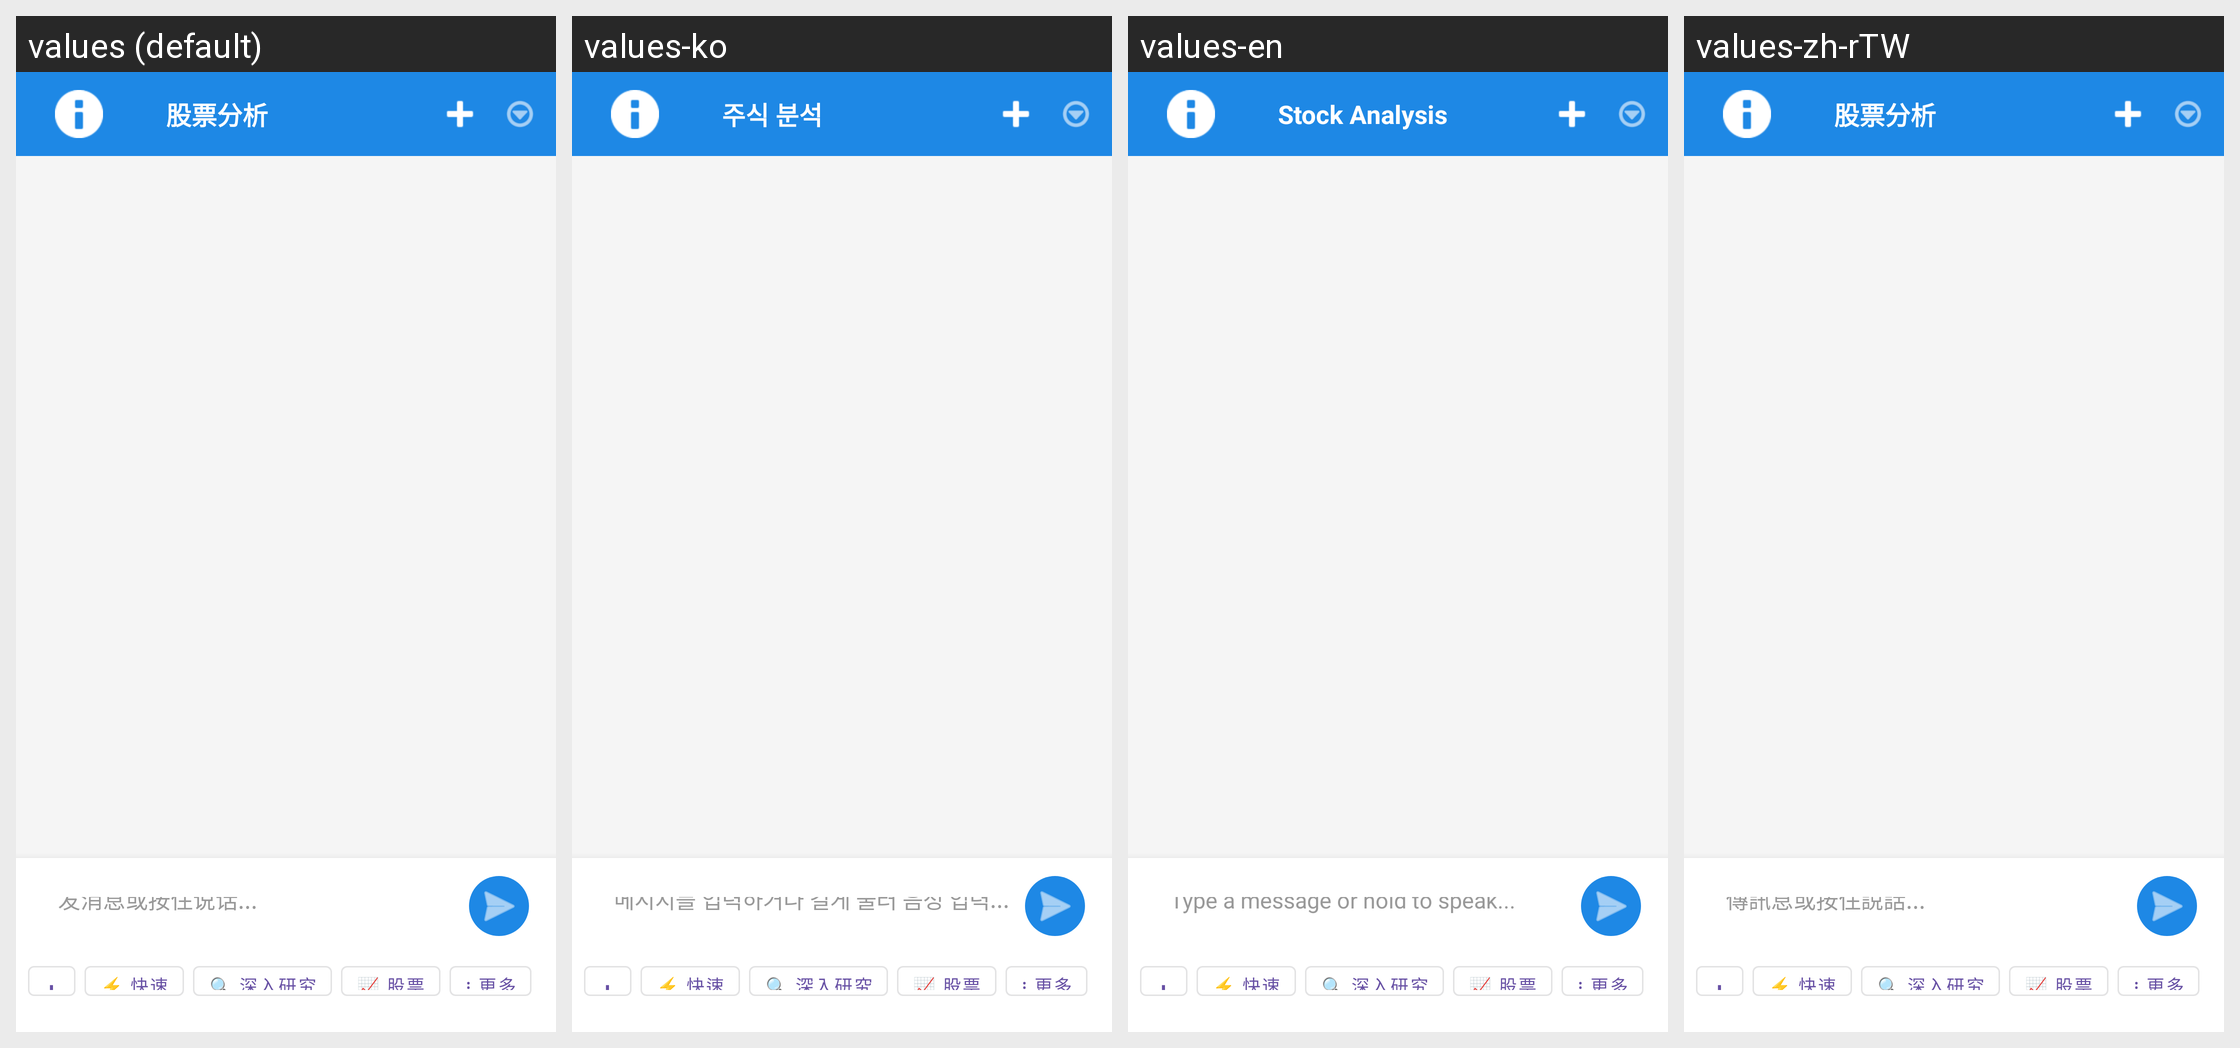

For this localized Android screen grid, give each drawn string resource with its value in every locale shown.
Android screen res/layout/activity_chat.xml rendered under 4 locales, left to right: values (default), values-ko, values-en, values-zh-rTW. Device: Nexus 5 (rendered at 1080×1920; each locale shown at half size, 540×960, under a caption strip naming it); theme Theme.Stockanalysis.
Strings drawn on this screen, with the default value and each locale's value (text and hints the layout hard-codes, and strings that could not be matched under every locale, appear in the picture but are not listed):

app_name
  values: 股票分析
  values-ko: 주식 분석
  values-en: Stock Analysis
  values-zh-rTW: 股票分析

chat_input_hint
  values: 发消息或按住说话...
  values-ko: 메시지를 입력하거나 길게 눌러 음성 입력...
  values-en: Type a message or hold to speak...
  values-zh-rTW: 傳訊息或按住說話...
